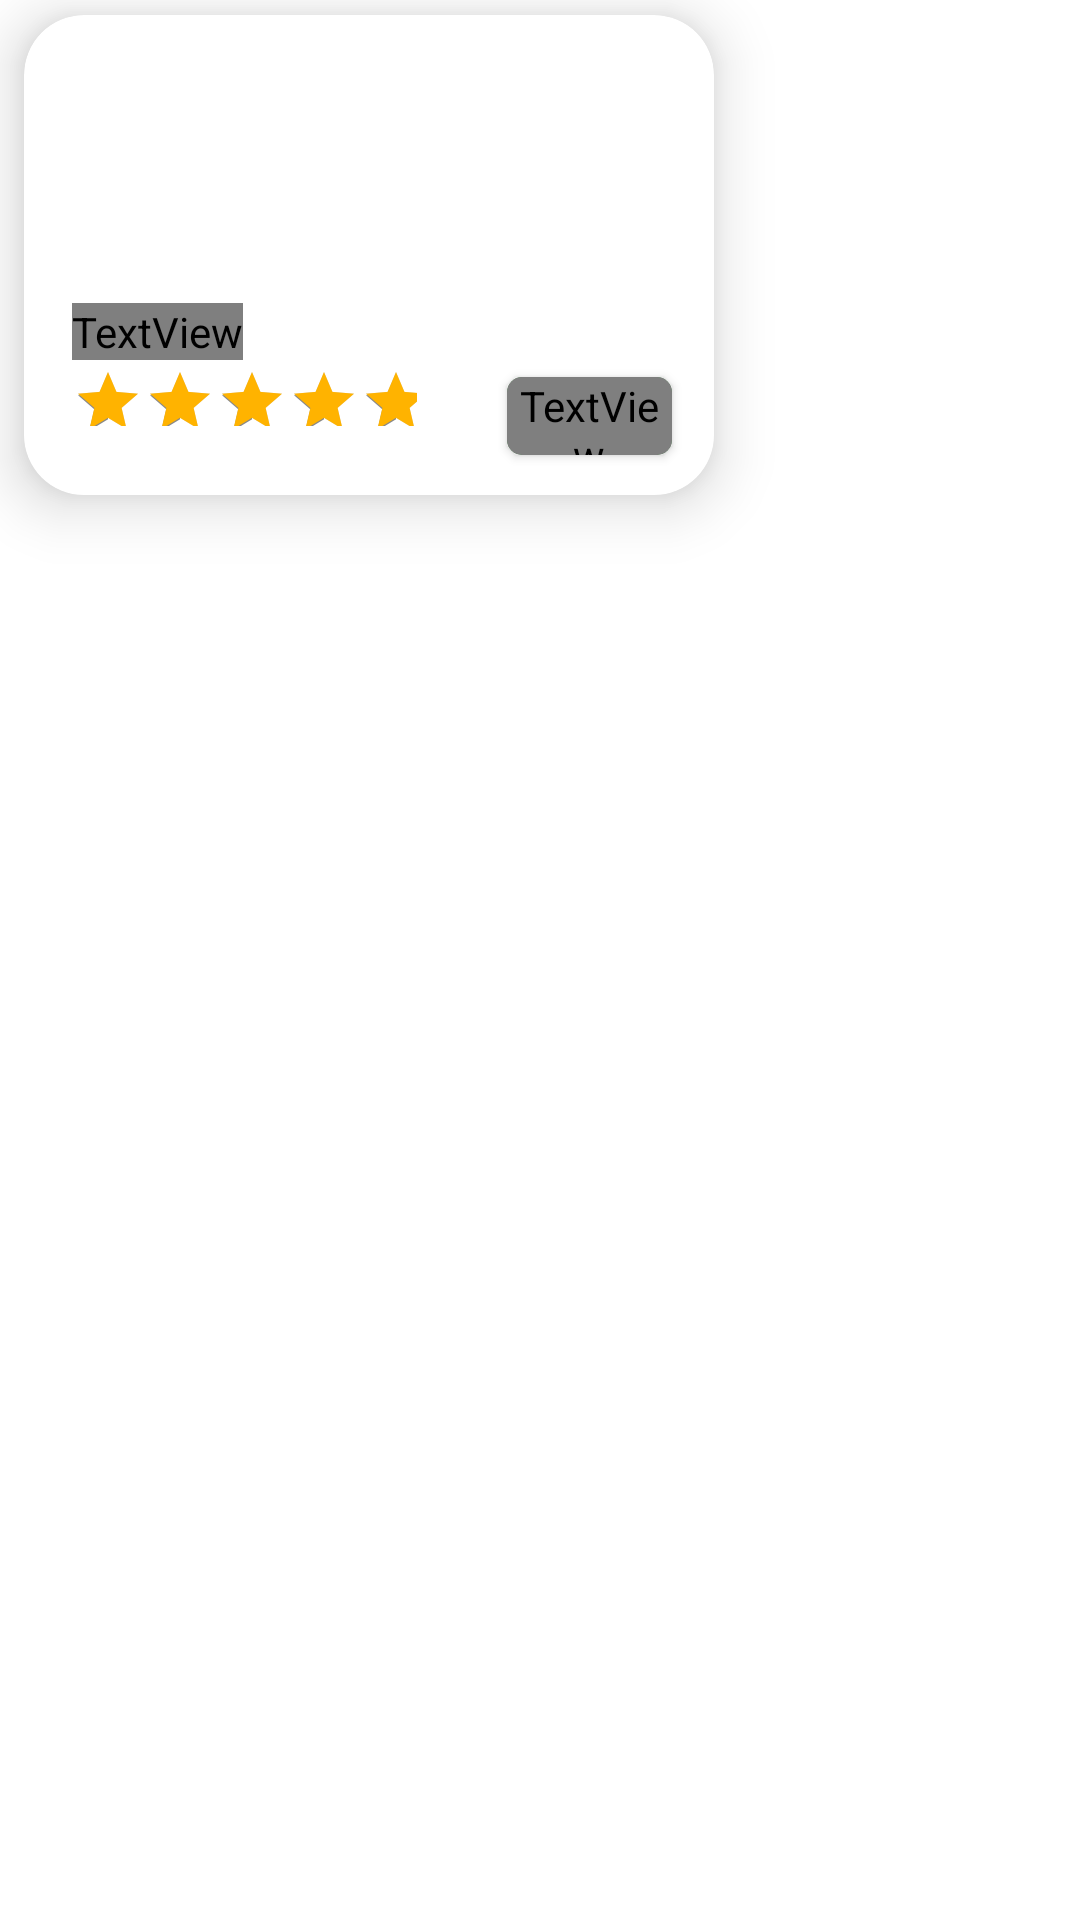

Produce the Android XML layout that renders to this screen, including the resource entries it uses.
<!-- AndroidManifest.xml: application theme Theme.TravellingApp -->
<!-- res/layout/city_attractions_list_layout.xml -->
<?xml version="1.0" encoding="utf-8"?>
<androidx.constraintlayout.widget.ConstraintLayout
    xmlns:android="http://schemas.android.com/apk/res/android"
    xmlns:app="http://schemas.android.com/apk/res-auto"
    android:layout_width="match_parent"
    android:layout_height="match_parent">

    <androidx.cardview.widget.CardView
        android:layout_width="230dp"
        android:layout_height="160dp"
        android:layout_marginStart="8dp"
        app:cardCornerRadius="20dp"
        android:layout_marginTop="5dp"
        app:cardElevation="12dp"
        app:layout_constraintStart_toStartOf="parent"
        app:layout_constraintTop_toTopOf="parent">

        <ImageView
            android:id="@+id/recycler_image"
            android:layout_width="wrap_content"
            android:layout_height="wrap_content"
            android:scaleType="fitXY"
            app:srcCompat="@drawable/amritsar_golden_temple" />

        <androidx.constraintlayout.widget.ConstraintLayout
            android:layout_width="match_parent"
            android:layout_height="80dp"
            android:layout_gravity="bottom"
            android:background="@color/light_grey">

            <TextView
                android:id="@+id/recycler_name"
                android:layout_width="wrap_content"
                android:layout_height="wrap_content"
                android:layout_marginStart="16dp"
                android:layout_marginTop="16dp"
                android:fontFamily="@font/lato_black"
                android:text="@string/golden_temple"
                android:textColor="@color/black"
                android:textSize="18sp"
                app:layout_constraintStart_toStartOf="parent"
                app:layout_constraintTop_toTopOf="parent" />

            <RatingBar
                android:id="@+id/recycler_rating"
                android:layout_width="wrap_content"
                android:layout_height="40dp"
                android:progressTint="@color/yellow"
                android:secondaryProgressTint="@color/grey_2"
                android:layout_marginTop="2dp"
                android:rating="5"
                android:scaleX="0.5"
                android:scaleY="0.5"
                android:transformPivotX="0dp"
                app:layout_constraintStart_toStartOf="@+id/recycler_name"
                app:layout_constraintTop_toBottomOf="@+id/recycler_name" />

            <androidx.cardview.widget.CardView
                android:layout_width="55dp"
                android:layout_height="26dp"
                android:layout_marginEnd="14dp"
                android:layout_marginBottom="8dp"
                android:backgroundTint="@color/green"
                app:cardCornerRadius="5dp"
                app:layout_constraintBottom_toBottomOf="parent"
                app:layout_constraintEnd_toEndOf="parent"
                app:layout_constraintTop_toBottomOf="@+id/recycler_name">

                <androidx.constraintlayout.widget.ConstraintLayout
                    android:layout_width="match_parent"
                    android:layout_height="match_parent">

                    <TextView
                        android:id="@+id/recycler_distance"
                        android:layout_width="wrap_content"
                        android:layout_height="wrap_content"
                        android:layout_gravity="center"
                        android:fontFamily="@font/lato_black"
                        android:gravity="center"
                        android:lines="1"
                        android:text="2.3 km"
                        android:textColor="@color/white"
                        android:textSize="12dp"
                        app:layout_constraintBottom_toBottomOf="parent"
                        app:layout_constraintEnd_toEndOf="parent"
                        app:layout_constraintStart_toStartOf="parent"
                        app:layout_constraintTop_toTopOf="parent" />
                </androidx.constraintlayout.widget.ConstraintLayout>

            </androidx.cardview.widget.CardView>
        </androidx.constraintlayout.widget.ConstraintLayout>
    </androidx.cardview.widget.CardView>

</androidx.constraintlayout.widget.ConstraintLayout>
<!-- resources referenced by this layout -->
<resources>
  <color name="black">#FF000000</color>
  <color name="green">#FF43A047</color>
  <color name="grey_2">#FF888888</color>
  <color name="light_grey">#80FFFFFF</color>
  <color name="white">#FFFFFFFF</color>
  <color name="yellow">#FFFFB300</color>
  <string name="golden_temple">A Golden Temple</string>
  <style name="Theme.TravellingApp" parent="Theme.MaterialComponents.DayNight.NoActionBar">
          
          <item name="colorPrimary">@color/purple_500</item>
          <item name="colorPrimaryVariant">@color/purple_700</item>
          <item name="colorOnPrimary">@color/white</item>
          
          <item name="colorSecondary">@color/teal_200</item>
          <item name="colorSecondaryVariant">@color/teal_700</item>
          <item name="colorOnSecondary">@color/black</item>
          
          <item name="android:statusBarColor">?attr/colorPrimaryVariant</item>
          
      </style>
  <color name="purple_500">#FF6200EE</color>
  <color name="purple_700">#FF3700B3</color>
  <color name="teal_200">#FF03DAC5</color>
  <color name="teal_700">#FF018786</color>
</resources>
